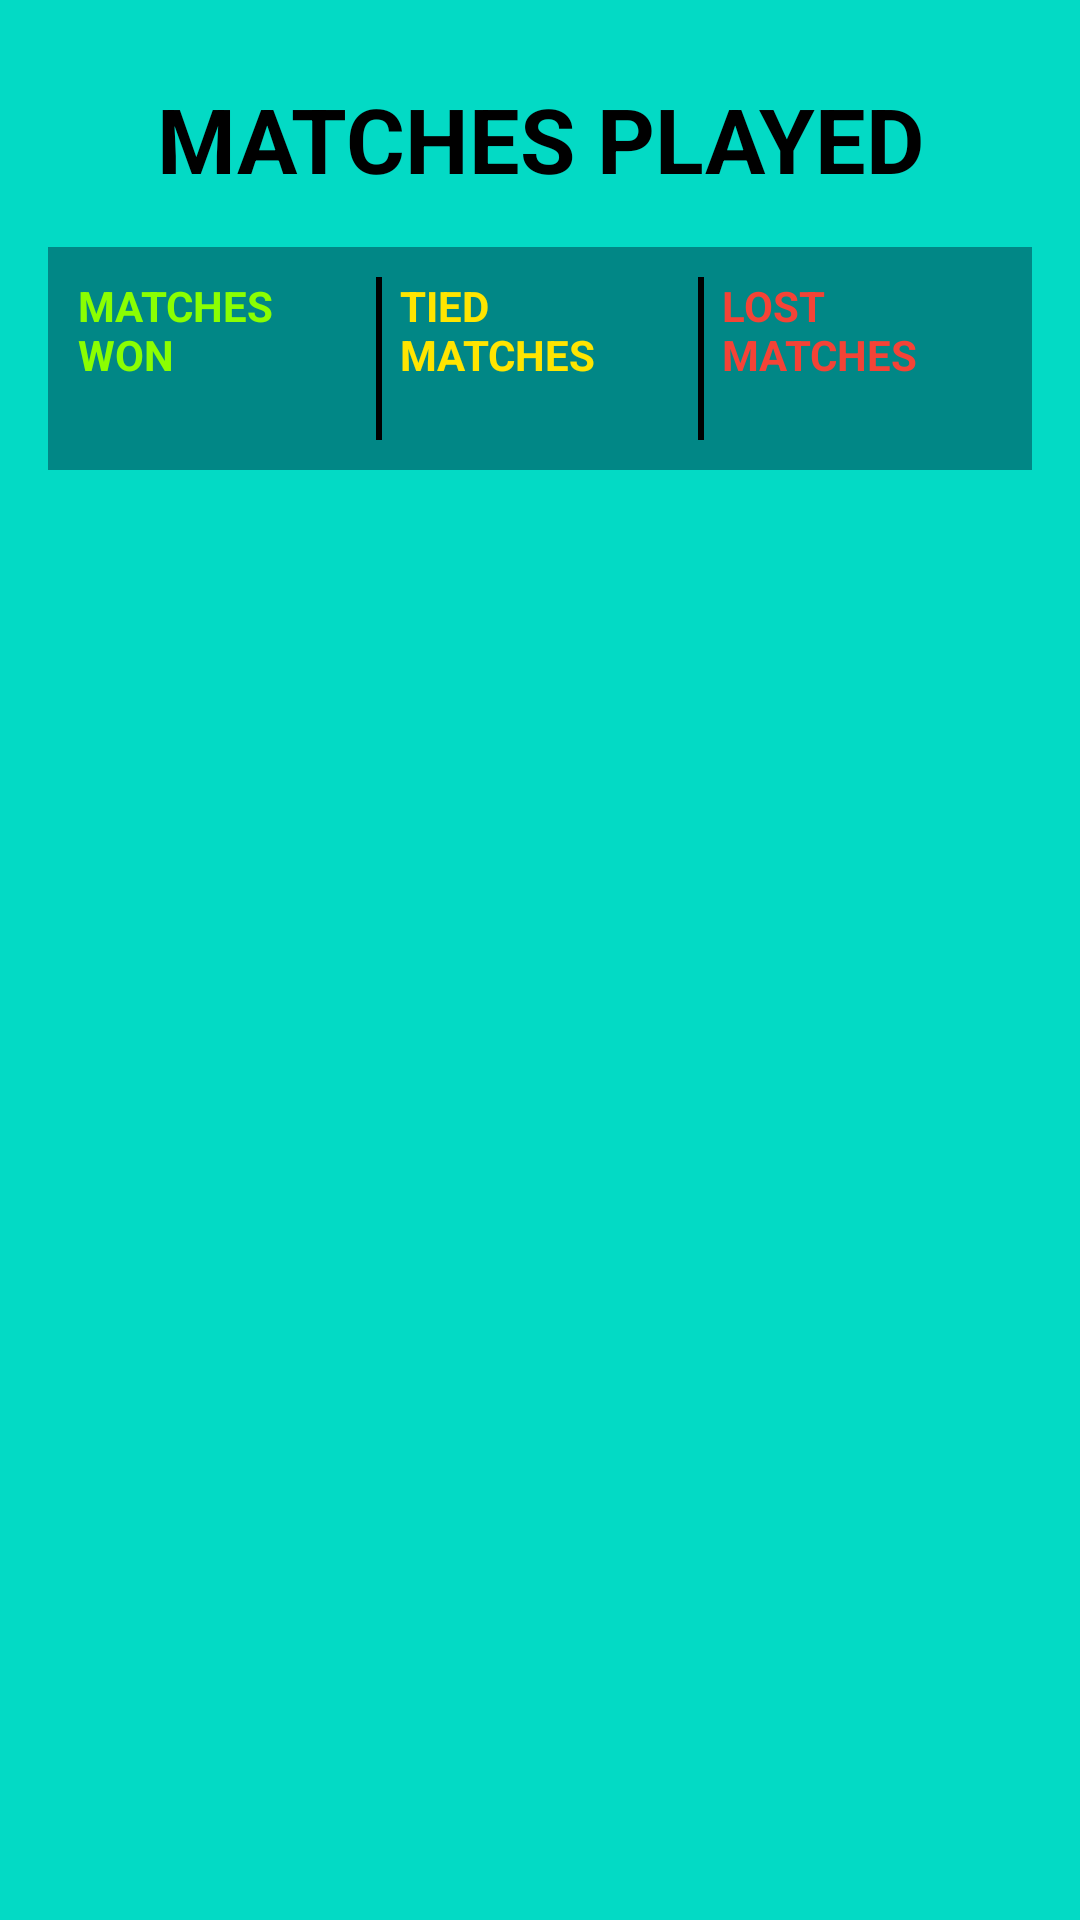

Layout XML and referenced resources for this Android screen:
<!-- AndroidManifest.xml: application theme AppTheme -->
<!-- res/layout/matches_activity.xml -->
<?xml version="1.0" encoding="utf-8"?>
<androidx.constraintlayout.widget.ConstraintLayout xmlns:android="http://schemas.android.com/apk/res/android"
    xmlns:app="http://schemas.android.com/apk/res-auto"
    xmlns:tools="http://schemas.android.com/tools"
    android:layout_width="match_parent"
    android:layout_height="match_parent"
    android:background="@color/teal_200"
    android:padding="16dp"
    tools:context=".screens.MatchesActivity">

    <TextView
        android:id="@+id/tvGamesTitle"
        android:layout_width="match_parent"
        android:layout_height="wrap_content"
        android:layout_marginTop="10dp"
        android:gravity="center"
        android:text="@string/tvGamesTitle"
        android:textAllCaps="true"
        android:textColor="@color/black"
        android:textSize="30sp"
        android:textStyle="bold"
        app:layout_constraintEnd_toEndOf="parent"
        app:layout_constraintStart_toStartOf="parent"
        app:layout_constraintTop_toTopOf="parent" />


    <LinearLayout
        android:id="@+id/llGamesPoints"
        android:layout_width="match_parent"
        android:layout_height="wrap_content"
        android:layout_marginVertical="16dp"
        android:layout_marginTop="45dp"
        android:background="@color/teal_700"
        android:orientation="horizontal"
        android:padding="10dp"
        app:layout_constraintEnd_toEndOf="parent"
        app:layout_constraintStart_toStartOf="parent"
        app:layout_constraintTop_toBottomOf="@+id/tvGamesTitle">

        <LinearLayout
            android:layout_width="0dp"
            android:layout_height="wrap_content"
            android:layout_weight="1"
            android:orientation="vertical">

            <TextView
                style="@style/tvMatchesPointsTitle"
                android:text="@string/tvMatchesWin"
                android:textColor="@color/tvGamesGreen" />

            <TextView
                android:id="@+id/tvGamesPointsWin"
                style="@style/tvMatchesPoints"
                android:textColor="@color/tvGamesGreen" />

        </LinearLayout>

        <View
            android:layout_width="2dp"
            android:layout_height="match_parent"
            android:layout_marginHorizontal="6dp"
            android:background="@color/black" />

        <LinearLayout
            android:layout_width="0dp"
            android:layout_height="wrap_content"
            android:layout_weight="1"
            android:orientation="vertical">

            <TextView
                style="@style/tvMatchesPointsTitle"
                android:text="@string/tvMatchesDraw"
                android:textColor="@color/tvGamesYellow" />

            <TextView
                android:id="@+id/tvGamesPointsDraw"
                style="@style/tvMatchesPoints"
                android:textColor="@color/tvGamesYellow" />

        </LinearLayout>

        <View
            android:layout_width="2dp"
            android:layout_height="match_parent"
            android:layout_marginHorizontal="6dp"
            android:background="@color/black" />

        <LinearLayout
            android:layout_width="0dp"
            android:layout_height="wrap_content"
            android:layout_weight="1"
            android:orientation="vertical">

            <TextView
                style="@style/tvMatchesPointsTitle"
                android:text="@string/tvMatchesLost"
                android:textColor="@color/tvGamesRed"
                tools:ignore="TextContrastCheck" />

            <TextView
                android:id="@+id/tvGamesPointsLost"
                style="@style/tvMatchesPoints"
                android:textColor="@color/tvGamesRed" />

        </LinearLayout>

    </LinearLayout>

    <androidx.recyclerview.widget.RecyclerView
        android:id="@+id/rvMatches"
        android:layout_width="match_parent"
        android:layout_height="0dp"
        android:layout_marginTop="16dp"
        android:padding="10dp"
        app:layout_constraintBottom_toBottomOf="parent"
        app:layout_constraintEnd_toEndOf="parent"
        app:layout_constraintStart_toStartOf="parent"
        app:layout_constraintTop_toBottomOf="@+id/llGamesPoints">

    </androidx.recyclerview.widget.RecyclerView>
















</androidx.constraintlayout.widget.ConstraintLayout>
<!-- resources referenced by this layout -->
<resources>
  <color name="black">#FF000000</color>
  <color name="pbMatchesColor">#343B63</color>
  <color name="teal_200">#FF03DAC5</color>
  <color name="teal_700">#FF018786</color>
  <color name="tvGamesGreen">#8AFF02</color>
  <color name="tvGamesRed">#F44336</color>
  <color name="tvGamesYellow">#FFE500</color>
  <string name="tvGamesTitle">Matches played</string>
  <string name="tvMatchesDraw">Tied matches</string>
  <string name="tvMatchesLost">Lost matches</string>
  <string name="tvMatchesWin">Matches won</string>
  <style name="tvMatchesPoints">
          <item name="android:layout_width">match_parent</item>
          <item name="android:layout_height">wrap_content</item>
          <item name="android:gravity">center</item>
      </style>
  <style name="tvMatchesPointsTitle">
          <item name="android:layout_height">wrap_content</item>
          <item name="android:layout_width">wrap_content</item>
          <item name="android:textSize">14sp</item>
          <item name="android:textAllCaps">true</item>
          <item name="android:textStyle">bold</item>
      </style>
  <style name="AppTheme" parent="Theme.AppCompat.Light.NoActionBar">
          
          <item name="colorPrimary">@color/colorPrimary</item>
          <item name="colorPrimaryDark">@color/colorPrimaryDark</item>
          <item name="colorAccent">@color/colorAccent</item>
      </style>
  <color name="colorPrimary">#3F51B5</color>
  <color name="colorPrimaryDark">#303F9F</color>
  <color name="colorAccent">#FF4081</color>
</resources>
